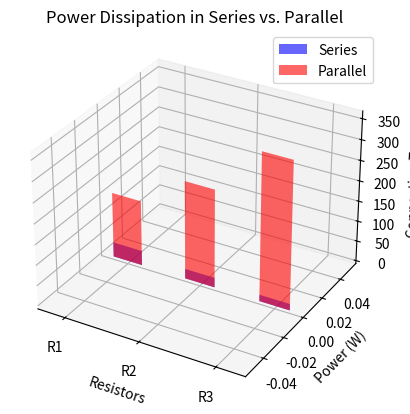

The script that saved this image:
import numpy as np
import matplotlib.pyplot as plt
from mpl_toolkits.mplot3d import Axes3D

# Data Preparation
voltage = 12.0  # Voltage source
resistors = [4, 6, 9]  # Resistor values
current_series = voltage / np.array(resistors)
current_parallel = voltage / resistors[0] + voltage / resistors[1] + voltage / resistors[2]

power_series = current_series ** 2 * np.array(resistors)
power_parallel = current_parallel ** 2 * np.array(resistors)

# Create 3D Visualization
fig = plt.figure()
ax = fig.add_subplot(111, projection='3d')

# Plot Series Connection
ax.bar(["R1", "R2", "R3"], power_series, zdir='y', width=0.4, color='b', alpha=0.6, label='Series')

# Plot Parallel Connection
ax.bar(["R1", "R2", "R3"], power_parallel, zdir='y', width=0.4, color='r', alpha=0.6, label='Parallel')

# Add Labels and Legends
ax.set_xlabel('Resistors')
ax.set_ylabel('Power (W)')
ax.set_zlabel('Connection Type')
ax.set_title('Power Dissipation in Series vs. Parallel')

# Show the plot
plt.legend()
plt.show()
